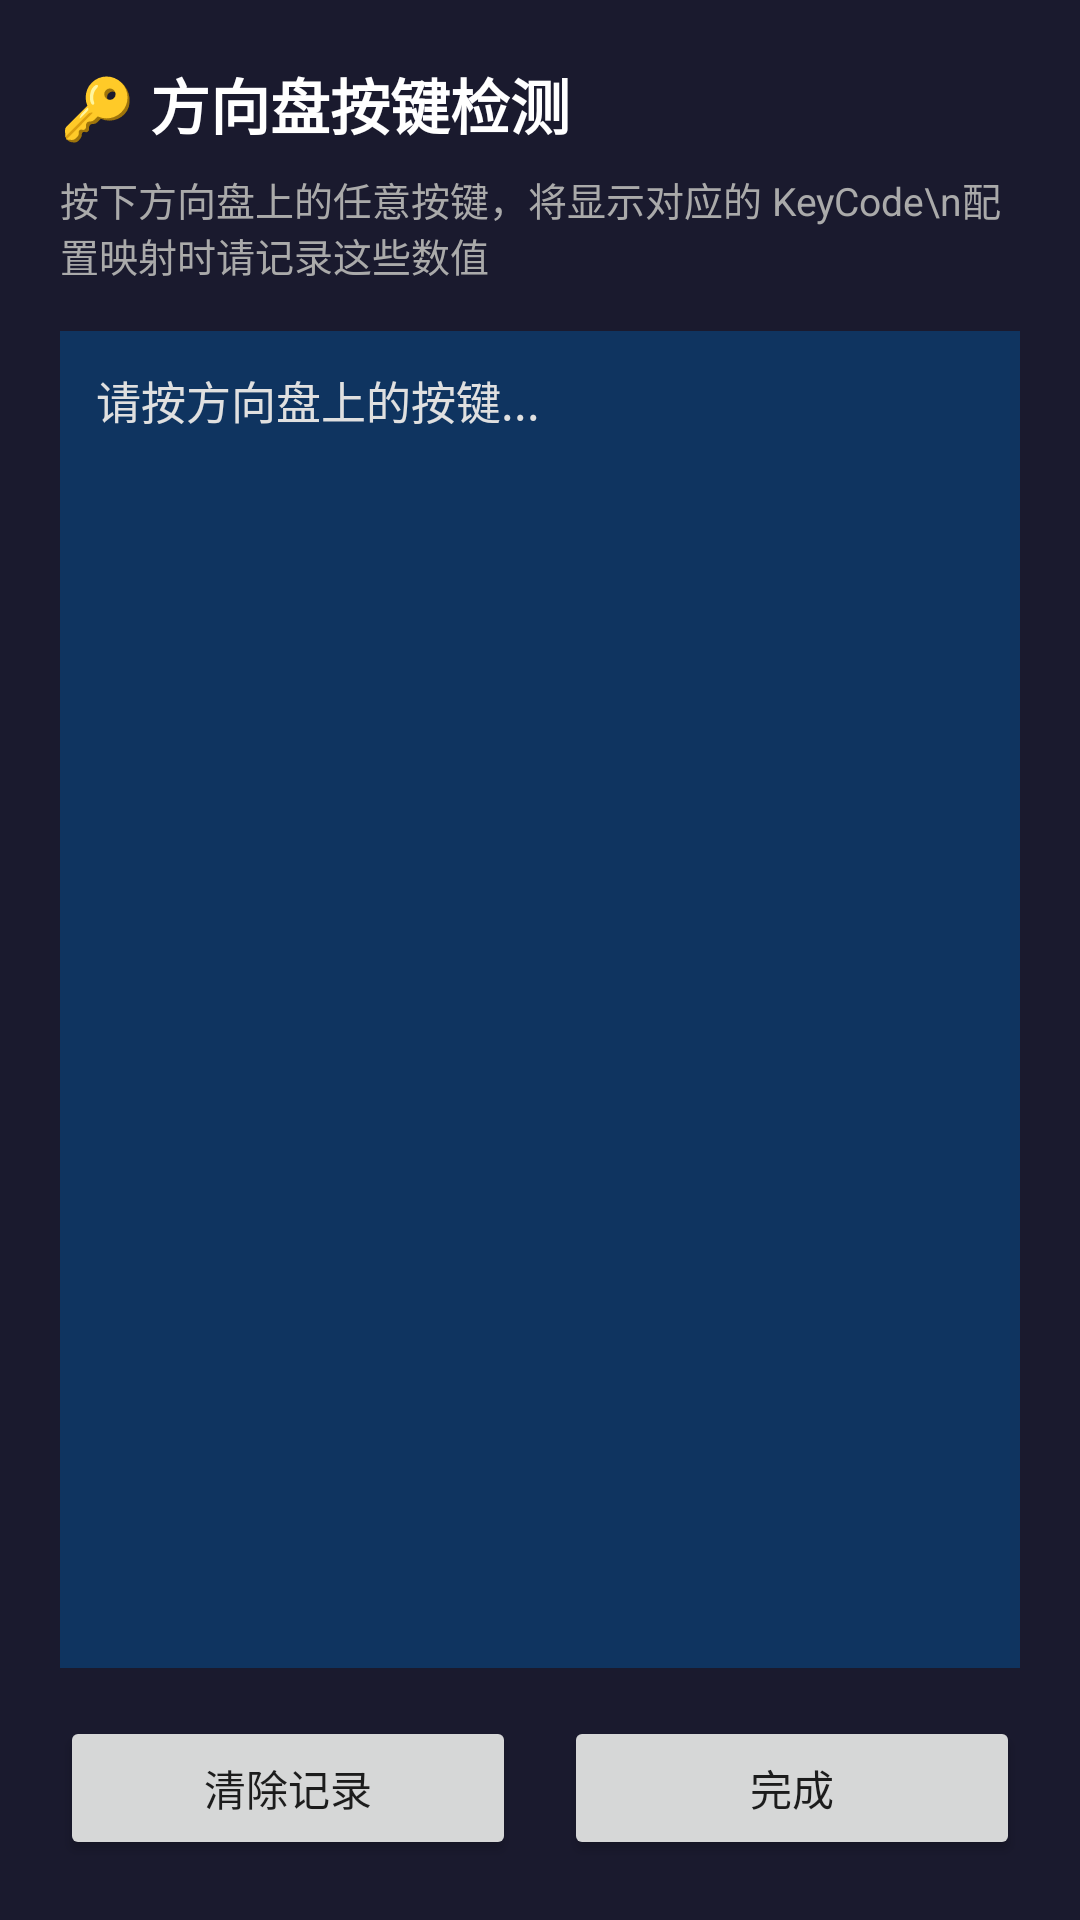

This screen was rendered from an Android layout file. Write that file and the resources it references.
<!-- AndroidManifest.xml: application theme Theme.SteeringMapper -->
<!-- res/layout/activity_key_detect.xml -->
<?xml version="1.0" encoding="utf-8"?>
<LinearLayout xmlns:android="http://schemas.android.com/apk/res/android"
    android:layout_width="match_parent"
    android:layout_height="match_parent"
    android:orientation="vertical"
    android:padding="20dp"
    android:background="#1a1a2e">

    <TextView
        android:layout_width="match_parent"
        android:layout_height="wrap_content"
        android:text="🔑 方向盘按键检测"
        android:textSize="20sp"
        android:textColor="#FFFFFF"
        android:textStyle="bold"
        android:paddingBottom="8dp"/>

    <TextView
        android:layout_width="match_parent"
        android:layout_height="wrap_content"
        android:text="按下方向盘上的任意按键，将显示对应的 KeyCode\n配置映射时请记录这些数值"
        android:textSize="13sp"
        android:textColor="#AAAAAA"
        android:paddingBottom="16dp"/>

    <ScrollView
        android:layout_width="match_parent"
        android:layout_height="0dp"
        android:layout_weight="1"
        android:background="#0f3460"
        android:padding="12dp">

        <TextView
            android:id="@+id/tv_detect_result"
            android:layout_width="match_parent"
            android:layout_height="wrap_content"
            android:text="请按方向盘上的按键..."
            android:textSize="15sp"
            android:textColor="#E0E0E0"
            android:fontFamily="monospace"/>
    </ScrollView>

    <LinearLayout
        android:layout_width="match_parent"
        android:layout_height="wrap_content"
        android:orientation="horizontal"
        android:layout_marginTop="16dp">

        <Button
            android:id="@+id/btn_clear"
            android:layout_width="0dp"
            android:layout_weight="1"
            android:layout_height="wrap_content"
            android:text="清除记录"
            android:layout_marginEnd="8dp"/>

        <Button
            android:id="@+id/btn_done"
            android:layout_width="0dp"
            android:layout_weight="1"
            android:layout_height="wrap_content"
            android:text="完成"
            android:layout_marginStart="8dp"/>
    </LinearLayout>
</LinearLayout>
<!-- resources referenced by this layout -->
<resources>
  <style name="Theme.SteeringMapper" parent="Theme.AppCompat.Light.DarkActionBar">
          
      </style>
</resources>
